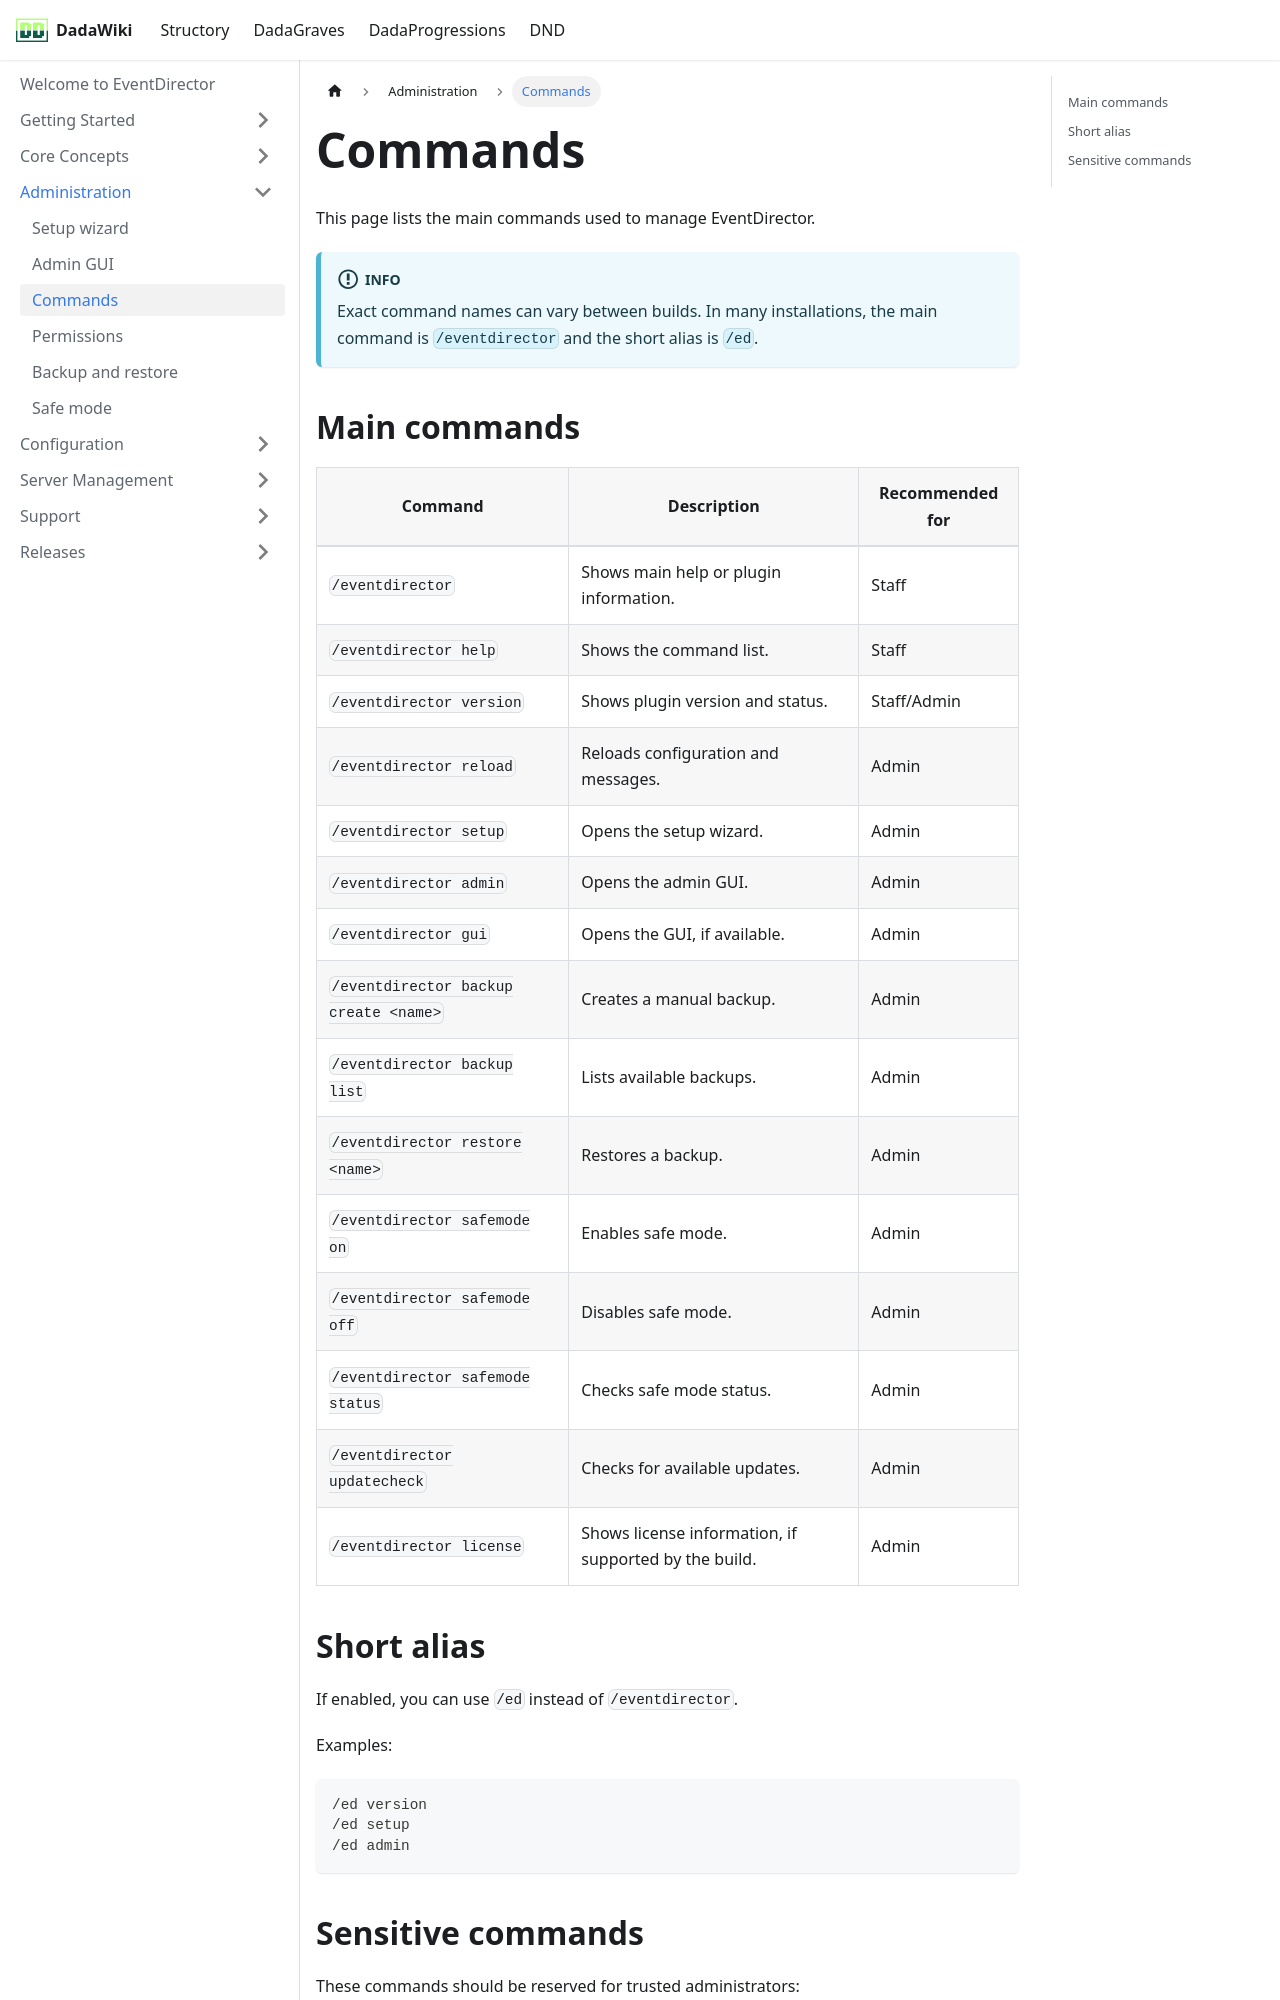

repository: andreadada/dadadocu · page: docs/eventdirector/admin/commands/index.html · generator: docusaurus

---
sidebar_position: 3
title: Commands
---

# Commands

This page lists the main commands used to manage EventDirector.

:::info
Exact command names can vary between builds. In many installations, the main command is `/eventdirector` and the short alias is `/ed`.
:::
